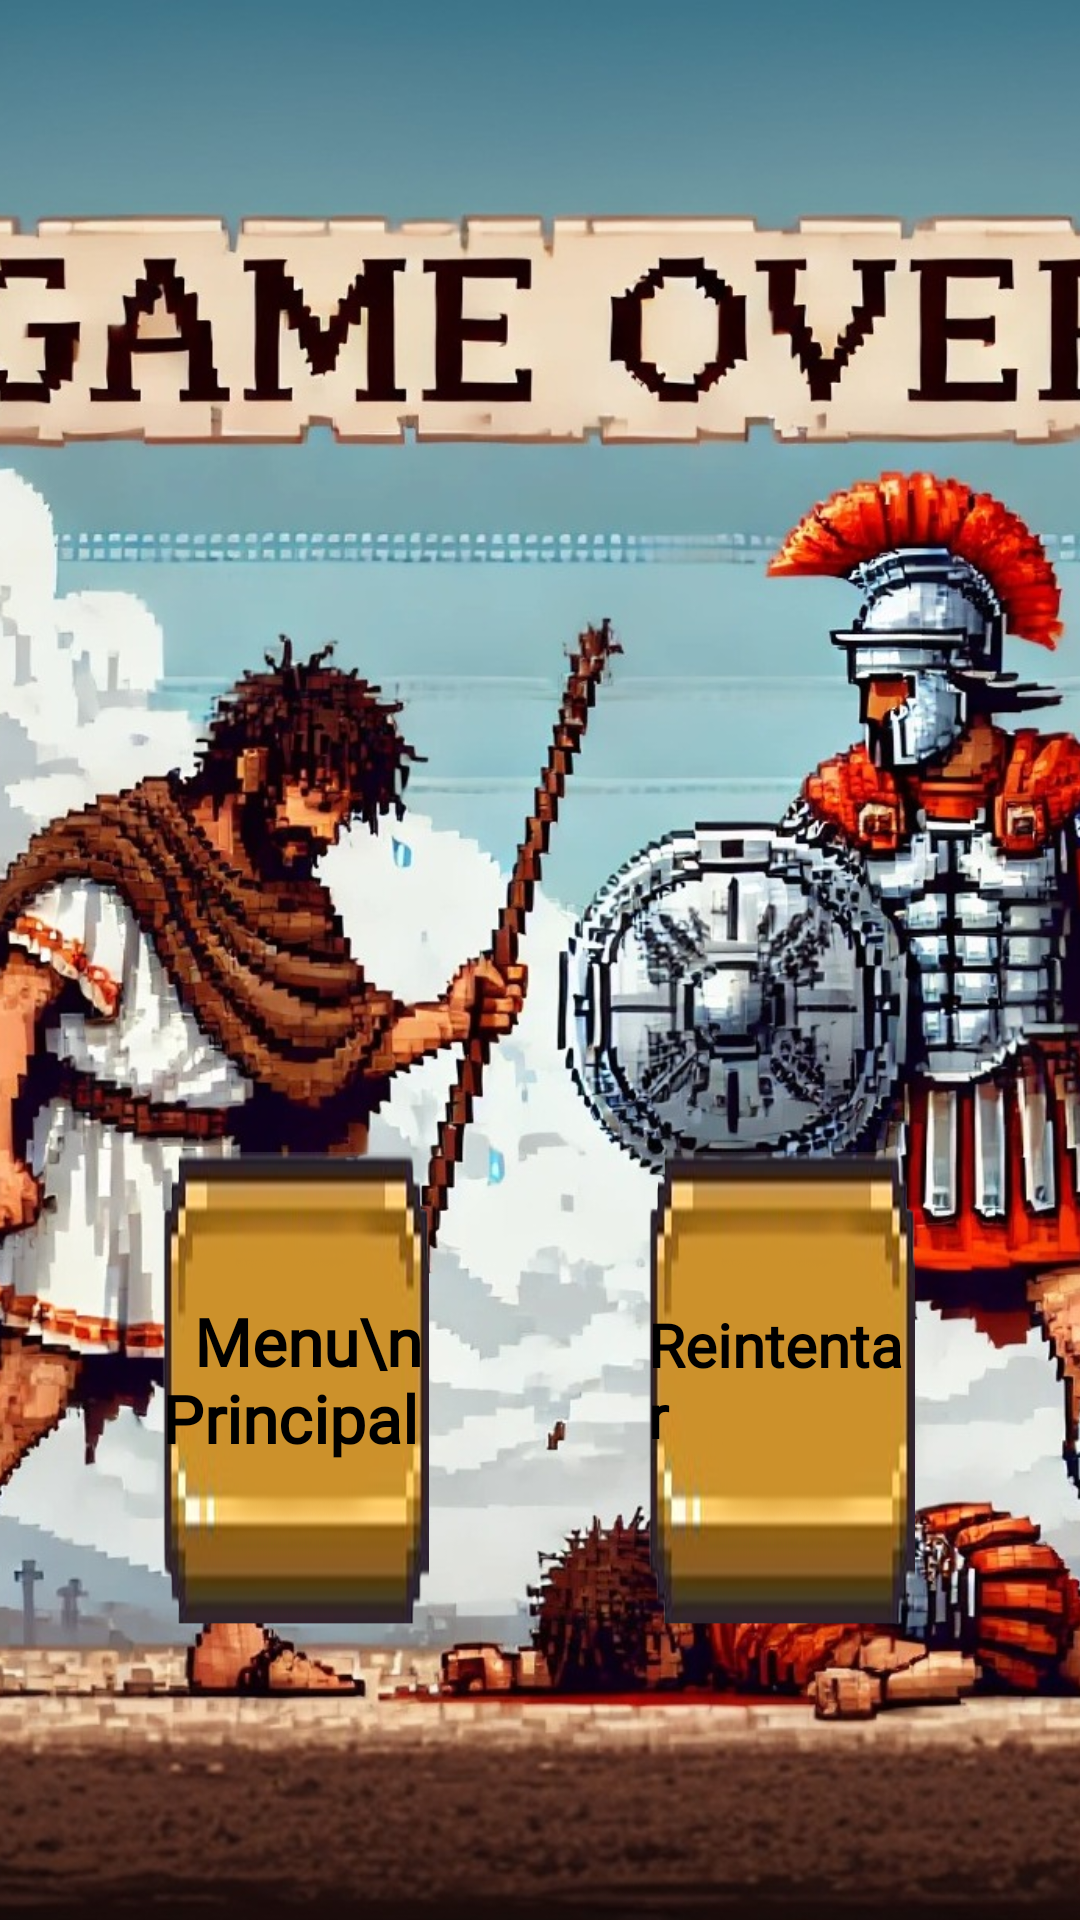

This screen was rendered from an Android layout file. Write that file and the resources it references.
<!-- AndroidManifest.xml: application theme Theme.JuegoCartas -->
<!-- res/layout/lose_screen.xml -->
<?xml version="1.0" encoding="utf-8"?>
<androidx.constraintlayout.widget.ConstraintLayout xmlns:android="http://schemas.android.com/apk/res/android"
    xmlns:app="http://schemas.android.com/apk/res-auto"
    xmlns:tools="http://schemas.android.com/tools"
    android:id="@+id/win_screen"
    android:layout_width="match_parent"
    android:layout_height="match_parent">

    
    <ImageView
        android:id="@+id/imageView"
        android:layout_width="match_parent"
        android:layout_height="match_parent"
        android:scaleType="centerCrop"
        app:layout_constraintBottom_toBottomOf="parent"
        app:layout_constraintEnd_toEndOf="parent"
        app:layout_constraintStart_toStartOf="parent"
        app:layout_constraintTop_toTopOf="parent"
        app:srcCompat="@drawable/gameover" />

    

    <FrameLayout
        android:layout_width="0dp"
        android:layout_height="0dp"
        app:layout_constraintWidth_percent="0.25"
        app:layout_constraintHeight_percent="0.25"
        app:layout_constraintEnd_toEndOf="parent"
        app:layout_constraintStart_toStartOf="parent"
        app:layout_constraintTop_toTopOf="parent"
        app:layout_constraintBottom_toBottomOf="parent"
        app:layout_constraintVertical_bias="0.8"
        app:layout_constraintHorizontal_bias="0.2">

        <ImageButton
            android:id="@+id/winVolverB"
            android:background="@drawable/boton_selector"
            android:layout_width="match_parent"
            android:layout_height="match_parent"/>

        <TextView
            android:id="@+id/winVolverText"
            android:layout_width="wrap_content"
            android:layout_height="wrap_content"
            android:text="  Menu\nPrincipal"
            android:fontFamily="@font/bits"
            android:textSize="22dp"
            android:textStyle="bold"
            android:layout_marginTop="6dp"
            android:textColor="@android:color/black"
            android:layout_marginBottom="10dp"
            android:layout_gravity="center"/>

    </FrameLayout>

    
    <FrameLayout
        android:layout_width="0dp"
        android:layout_height="0dp"
        app:layout_constraintWidth_percent="0.25"
        app:layout_constraintHeight_percent="0.25"
        app:layout_constraintEnd_toEndOf="parent"
        app:layout_constraintStart_toStartOf="parent"
        app:layout_constraintTop_toTopOf="parent"
        app:layout_constraintBottom_toBottomOf="parent"
        app:layout_constraintVertical_bias="0.8"
        app:layout_constraintHorizontal_bias="0.8">

        <ImageButton
            android:id="@+id/winReintentarB"
            android:background="@drawable/boton_selector"
            android:layout_width="match_parent"
            android:layout_height="match_parent" />

        <TextView
            android:id="@+id/winReintentarText"
            android:layout_width="wrap_content"
            android:layout_height="wrap_content"
            android:text="Reintentar"
            android:fontFamily="@font/bits"
            android:textSize="20dp"
            android:textStyle="bold"
            android:layout_marginTop="6dp"
            android:textColor="@android:color/black"
            android:layout_marginBottom="10dp"
            android:layout_gravity="center"/>
    </FrameLayout>

</androidx.constraintlayout.widget.ConstraintLayout>
<!-- resources referenced by this layout -->
<resources>
  <!-- drawable boton_selector (drawable) -->
  <?xml version="1.0" encoding="utf-8"?>
  <selector xmlns:android="http://schemas.android.com/apk/res/android">
      
      <item android:state_pressed="true" android:drawable="@drawable/boton_pulsado" />
      
      <item android:drawable="@drawable/boton" />
  </selector>
  <!-- drawable gameover: jpg bitmap (drawable, 527778 bytes) -->
  <style name="Theme.JuegoCartas" parent="Base.Theme.JuegoCartas" />
  <!-- drawable boton_pulsado: png bitmap (drawable, 125728 bytes) -->
  <!-- drawable boton: png bitmap (drawable, 123698 bytes) -->
  <style name="Base.Theme.JuegoCartas" parent="Theme.Material3.DayNight.NoActionBar">
          
          
      </style>
</resources>
